Run: headless pygame with SDL's dummy video driver; simulated clock (each Clock.tick advances the game by its frame time, no real sleeping); random seed 0; keys injected as events and as key.get_pressed() state; mouse plan: one left click at the window centre at the start of phase 2, then a move to the lower-right quarter at the start of phase 3.
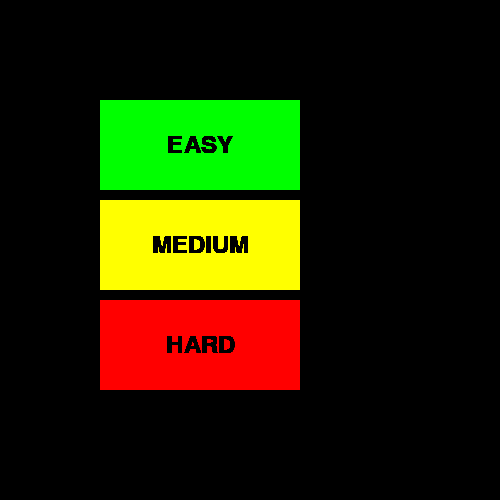
Frame 1 of 1 · flips 1–60 · no input

The pygame program that drew these frames:

import pygame
from pygame.locals import *

WINDOW_SIZE = (500, 500)

def     get_dificulty_GUI(rectspositions, rectssize):
    print(rectspositions[0])
    difficulty = (1, 1, 1)
    EASY = (0.1, 0.2, 0.3)
    MEDIUM = (0.2, 0.3, 0.4)
    HARD = (0.3, 0.4, 0.5)

    rect1 = pygame.Rect(rectspositions[0], rectssize)
    rect2 = pygame.Rect(rectspositions[1], rectssize)
    rect3 = pygame.Rect(rectspositions[2], rectssize)
    rect1_surface = pygame.Surface(rect1.size)
    rect2_surface = pygame.Surface(rect2.size)
    rect3_surface = pygame.Surface(rect3.size)
    font = pygame.font.SysFont('freesans', 36)
    rect1_text = font.render("EASY", True, (0, 0, 0))
    rect2_text = font.render("MEDIUM", True, (0, 0, 0))
    rect3_text = font.render("HARD", True, (0, 0, 0))
    rect1_textrect = rect1_text.get_rect()
    rect1_textrect.centerx = rect1_surface.get_rect().centerx
    rect1_textrect.centery = rect1_surface.get_rect().centery
    rect2_textrect = rect2_text.get_rect()
    rect2_textrect.centerx = rect2_surface.get_rect().centerx
    rect2_textrect.centery = rect2_surface.get_rect().centery
    rect3_textrect = rect3_text.get_rect()
    rect3_textrect.centerx = rect3_surface.get_rect().centerx
    rect3_textrect.centery = rect3_surface.get_rect().centery
    rect1_surface.fill((0, 255, 0))
    rect2_surface.fill((255, 255, 0))
    rect3_surface.fill((255, 0, 0))

    while difficulty == (1, 1, 1):
        for e in pygame.event.get():
            if e.type == pygame.QUIT:
                quit()
            if e.type == MOUSEBUTTONUP and e.button == 1:
                if rect1.collidepoint(e.pos):
                    difficulty = EASY
                if rect2.collidepoint(e.pos):
                    difficulty = MEDIUM
                if rect3.collidepoint(e.pos):
                    difficulty = HARD

        window.fill((0, 0, 0)) #background
        window.blit(rect1_surface, rect1)
        rect1_surface.blit(rect1_text, rect1_textrect)
        window.blit(rect2_surface, rect2)
        rect2_surface.blit(rect2_text, rect2_textrect)
        window.blit(rect3_surface, rect3)
        rect3_surface.blit(rect3_text, rect3_textrect)
        pygame.display.flip()
    return (difficulty)

pygame.init()
window = pygame.display.set_mode(WINDOW_SIZE)
print(get_dificulty_GUI(((100, 100), (100, 200), (100, 300)), (200, 90)))
#pygame.quit()
